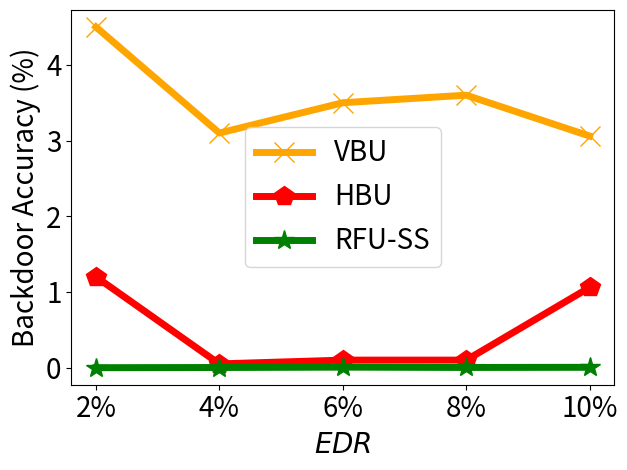

This chart was generated by the following Python code:


import numpy as np
import matplotlib.pyplot as plt

epsilon = 3
beta = 1 / epsilon


x=[1, 2, 3, 4, 5]
# validation_for_plt =[97,95.8600, 94.9400, 93.5400, 93.2400]
# attack_for_plt=[0, 0.3524, 0, 0.1762, 0.1762]
# basic_for_plt=[99.8, 99.8, 99.8, 99.8, 99.8]

labels = ['2%', '4%', '6%', '8%', '10%']
unl_fr = [0.0, 0.0, 0.0, 0.0, 0.0 ]
unl_br = [4.5, 3.1, 3.5, 3.6, 3.06 ]
#unl_vibu = [4.1, 3.7, 3.5, 4.6, 2.64  ]
unl_self_r = [0.0, 0.0025, 0.0072, 0.003, 0.005]
unl_hess_r = [1.2,  0.05, 0.1, 0.1, 1.06 ]




plt.figure()
l_w=5
m_s=15
#plt.figure(figsize=(8, 5.3))
#plt.plot(x, unl_fr, color='blue', marker='^', label='Retrain',linewidth=4, markersize=10)
plt.plot(x, unl_br, color='orange',  marker='x',  label='VBU',linewidth=l_w,  markersize=m_s)

plt.plot(x, unl_hess_r, color='r',  marker='p',  label='HBU',linewidth=l_w, markersize=m_s)

#plt.plot(x, unl_vibu, color='silver',  marker='d',  label='VIBU',linewidth=4,  markersize=10)
plt.plot(x, unl_self_r, color='g',  marker='*',  label='RFU-SS',linewidth=l_w, markersize=m_s)

# plt.plot(x, y_sa03, color='r',  marker='2',  label='AAAI21 A_acc, pr=0.3',linewidth=3, markersize=8)
# plt.plot(x, y_sa05, color='darkblue',  marker='4',  label='AAAI21 A_acc, pr=0.5',linewidth=3, markersize=8)
# plt.plot(x, y_ma03, color='darkviolet',  marker='3',  label='FedMC A_acc, pr=0.3',linewidth=3, markersize=8)
# plt.plot(x, y_ma05, color='cyan',  marker='p',  label='FedMC A_acc, pr=0.5',linewidth=3, markersize=8)

# plt.plot(x, y_sa03, color='r',  marker='2',  label='AAAI21 A_acc, pr=0.3',linewidth=3, markersize=8)
# plt.plot(x, y_sa05, color='darkblue',  marker='4',  label='AAAI21 A_acc, pr=0.5',linewidth=3, markersize=8)
# plt.plot(x, y_ma03, color='darkviolet',  marker='3',  label='FedMC A_acc, pr=0.3',linewidth=3, markersize=8)
# plt.plot(x, y_ma05, color='cyan',  marker='p',  label='FedMC A_acc, pr=0.5',linewidth=3, markersize=8)


# plt.grid()
leg = plt.legend(fancybox=True, shadow=True)
# plt.xlabel('Malicious Client Ratio (%)' ,fontsize=16)
plt.ylabel('Backdoor Accuracy (%)' ,fontsize=20)
my_y_ticks = np.arange(0 ,5,1)
plt.yticks(my_y_ticks,fontsize=20)

plt.xlabel('$\it{EDR}$' ,fontsize=20)
plt.xticks(x, labels, fontsize=20)
# plt.title('CIFAR10 IID')
plt.legend(loc='best',fontsize=20)
plt.tight_layout()
#plt.title("MNIST")
plt.rcParams['figure.figsize'] = (2.0, 1)
plt.rcParams['image.interpolation'] = 'nearest'
plt.rcParams['figure.subplot.left'] = 0.11
plt.rcParams['figure.subplot.bottom'] = 0.08
plt.rcParams['figure.subplot.right'] = 0.977
plt.rcParams['figure.subplot.top'] = 0.969
plt.savefig('cifar_backacc_er_curve.png', dpi=200)
plt.show()